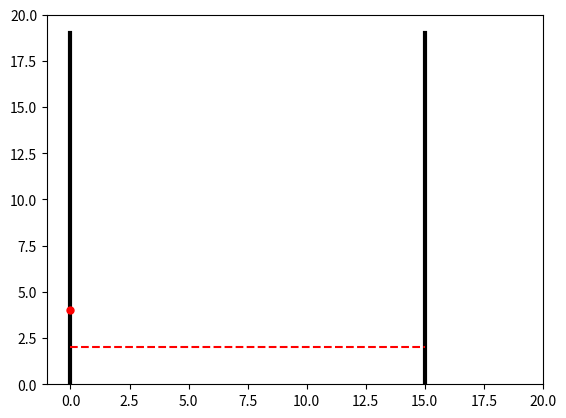

This chart was generated by the following Python code:
import os
import numpy as np
import matplotlib.pyplot as plt
from matplotlib.animation import FuncAnimation
from matplotlib.patches import Circle
from math import sin, cos, radians, degrees, sqrt, atan, floor


def calc_theta(vx, vy):
    if vy > 0 and vx > 0:
        return degrees(atan(vy/vx))
    if vy > 0 and vx < 0:
        return degrees(atan(vy/vx)) + 180
    if vy < 0 and vx > 0:
        return degrees(atan(vy/vx))
    if vy < 0 and vx < 0:
        return degrees(atan(vy/vx)) + 180

#Kreiramo klasu lopta 

class Lopta:
    global k, delta_t, x_zid
    
    def __init__(self, x0, y0, v0, theta0):

        self.x, self.y = x0, y0
        self.theta = theta0 #kut nagiba
        self.v = v0
        self.greska = 0 #odstupanje loptice od početne visine kad se vrati na x = 0
        self.povijest = {}
       
        self.povijest["x_pov"] = [x0]
        self.povijest["y_pov"] = [y0]
        self.povijest["v_pov"] = [v0]
        self.povijest["theta_pov"] = [theta0]
        

    def update(self):
        vx, vy = self.v*cos(radians(self.theta)), self.v*sin(radians(self.theta))

        if self.x <= x_zid-0.2 and self.x >= 0 and self.y >= 0.3:
            vx = vx
            vy += delta_t * (-9.81)
            self.x += delta_t*vx
            self.y += delta_t*vy
            self.v = sqrt(vy**2 + vx**2)
            self.theta = calc_theta(vx, vy)

            self.povijest["x_pov"].append(self.x)
            self.povijest["y_pov"].append(self.y)
            self.povijest["v_pov"].append(self.v)
            self.povijest["theta_pov"].append(self.theta)
        
        elif self.x > x_zid-0.2:
            vx = -k*vx
            self.x += delta_t*vx
            self.y += delta_t*vy
            self.v = sqrt(vy**2 + vx**2)
            self.theta = calc_theta(vx, vy)

            self.povijest["x_pov"].append(self.x)
            self.povijest["y_pov"].append(self.y)
            self.povijest["v_pov"].append(self.v)
            self.povijest["theta_pov"].append(self.theta)
                
        elif self.y < 0.3:
            vy = -k*vy
            self.x += delta_t*vx
            self.y += 2*delta_t*vy
            self.v = sqrt(vy**2 + vx**2)
            self.theta = calc_theta(vx, vy)

            self.povijest["x_pov"].append(self.x)
            self.povijest["y_pov"].append(self.y)
            self.povijest["v_pov"].append(self.v)
            self.povijest["theta_pov"].append(self.theta)
            
    def simulacija(self, animiraj = False):
        
        while self.x >= 0 and self.v > 1:
            self.update()
        
        self.greska = self.y - self.povijest["y_pov"][0]

        if animiraj:
            
            x, y = self.povijest["x_pov"], self.povijest["y_pov"]

            fig, ax = plt.subplots()
            ax.set_xlim(-1, 20)
            ax.set_ylim(0, 20)
            
            #Crtamo zidove
            ax.plot([x_zid, x_zid], [0,y_zid], color = "black", linewidth = 3)
            ax.plot([0, 0], [0,y_zid], color = "black", linewidth = 3)

            #Crtamo pravac y = y0
            ax.plot([0, x_zid], [2, 2], color = "red", linestyle = "dashed")
            putanja, = ax.plot(x[0], y[0], '-o', color = "red", markersize = 5)

            def update(frame):
                novi_x = x[frame]
                novi_y = y[frame]
                putanja.set_data(novi_x, novi_y)

            animation = FuncAnimation(fig, update, frames=range(len(x)), interval=1)
            plt.show()

#Optimalna loptica
def optimalna_loptica(theta):
    v = np.arange(10,40,0.1)
    d = np.zeros(v.shape)
    lopte = []
    for i in range(len(v)):
        lop = Lopta(x0 = 0, y0 = 2, v0 = v[i], theta0 = theta)
        lopte.append(lop)
        lop.simulacija()
        d[i] = lop.greska
    argmin = np.argmin(np.absolute(d))
    najbolja_lopta = Lopta(x0 = 0, y0 = 2, v0 = v[argmin], theta0 = theta)
    
    return najbolja_lopta


#Inicijaliziramo početne parametre
delta_t = 0.02
x_zid, y_zid = 15, 19
theta = 45
k = 0.7
os.system("clear")

lopta = Lopta(x0 = 0, y0 = 4, v0 = 13, theta0 = 45)
lopta.simulacija(animiraj = True)












'''

fig, ax = plt.subplots()
ax.set_xlim(0, 10)
ax.set_ylim(0, 10)
#Crtamo zid
ax.plot([x_zid, x_zid], [0,y_zid], color = "black", linewidth = 5)

#Crtamo pravac y = y0
ax.plot([0, x_zid], [2, 2], color = "red", linestyle = "dashed")
putanja, = ax.plot(x[0], y[0], '-o', color = "red", markersize = 5)

def update(frame):
    novi_x = x[frame]
    novi_y = y[frame]
    putanja.set_data(novi_x, novi_y)

animation = FuncAnimation(fig, update, frames=range(len(x)), interval=1)
plt.show()
'''









